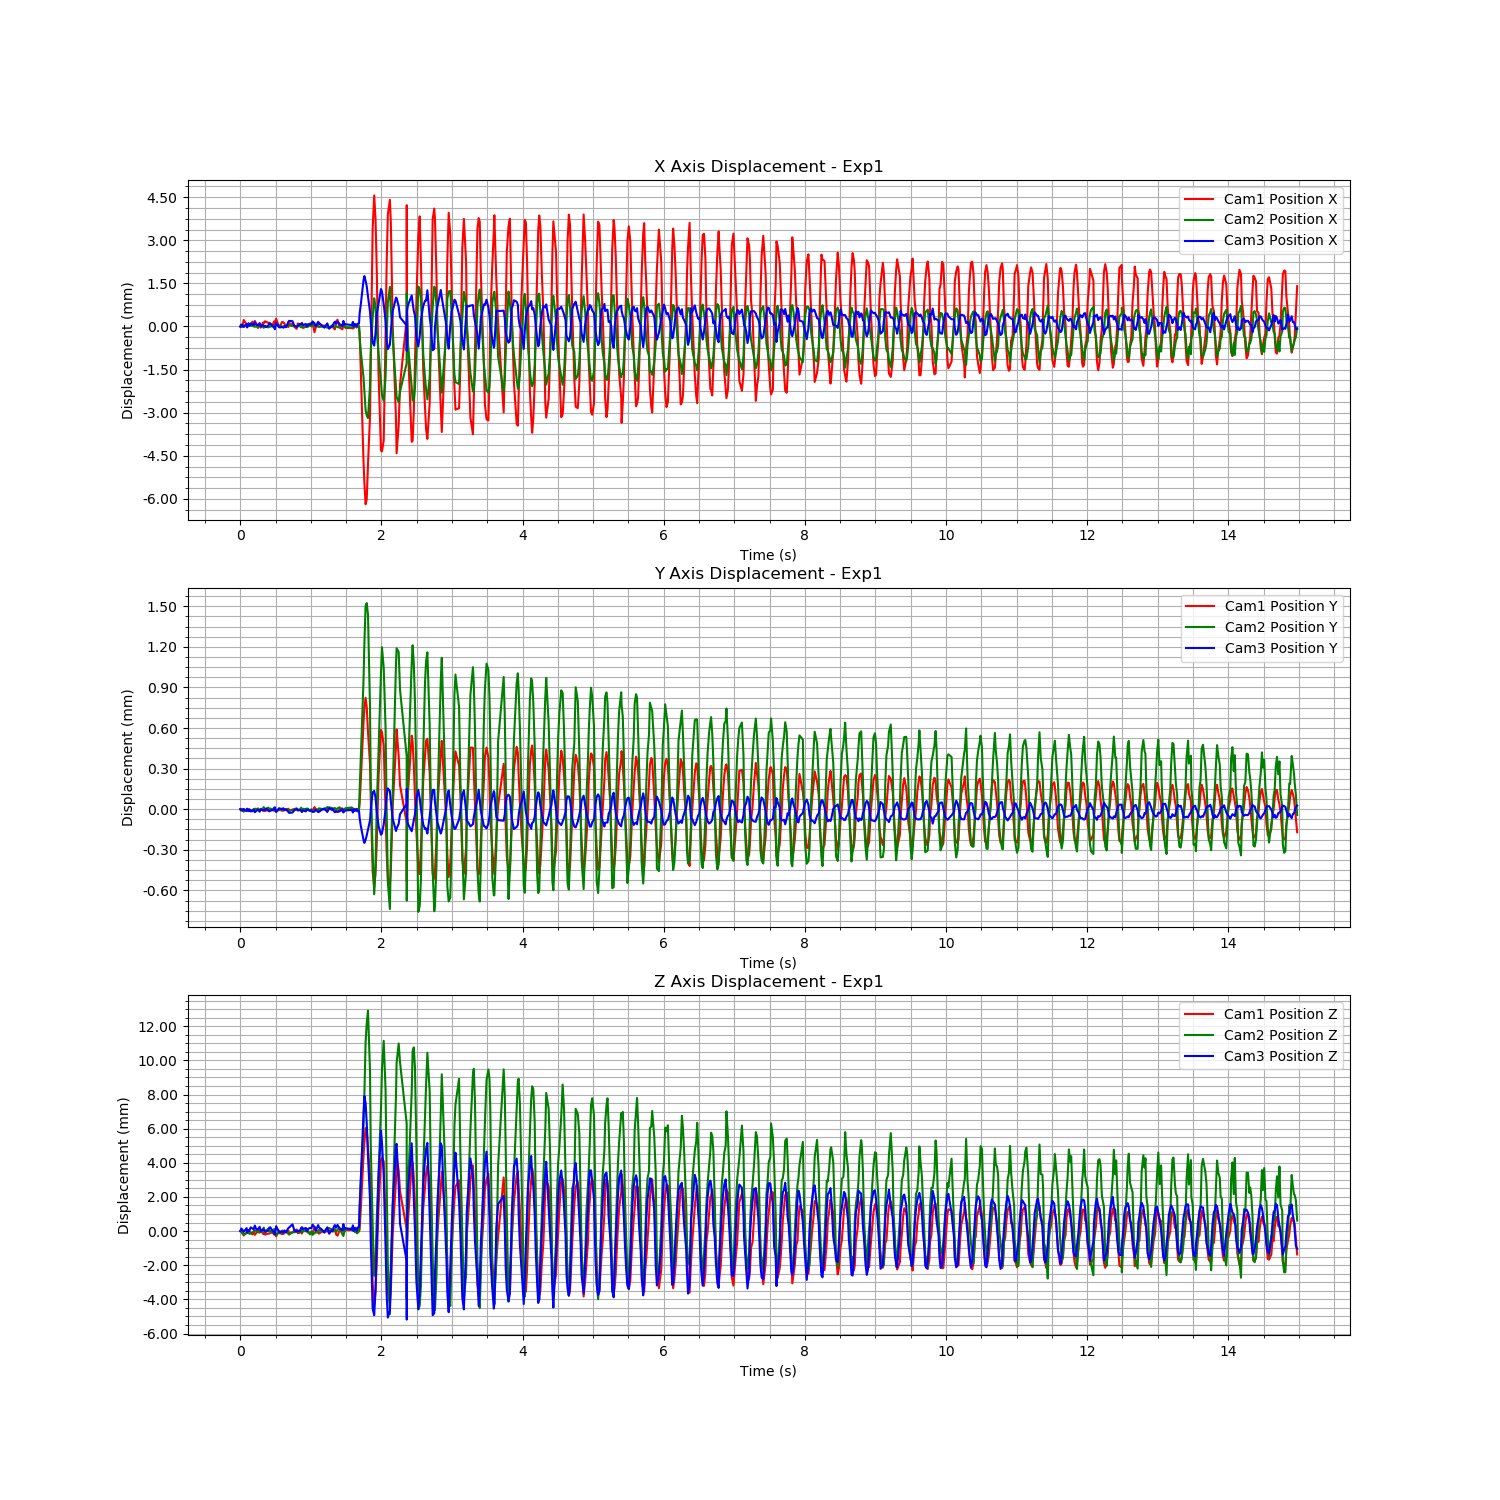

Source data for this figure (header and first rows):
Time (s), Cam1 Fiducial ID, Cam1 Position X, Cam1 Position Y, Cam1 Position Z, Cam1 Rotation X, Cam1 Rotation Y, Cam1 Rotation Z, Cam1 Rotation W, Cam2 Fiducial ID, Cam2 Position X, Cam2 Position Y, Cam2 Position Z, Cam2 Rotation X, Cam2 Rotation Y, Cam2 Rotation Z, Cam2 Rotation W, Cam3 Fiducial ID, Cam3 Position X, Cam3 Position Y, Cam3 Position Z, Cam3 Rotation X, Cam3 Rotation Y, Cam3 Rotation Z
1723495335, 9, -1.036, 0.08559, 1.194, 0.9416, -0.02474, 0.3354, -0.01954, 9, -0.3845, 0.138, 1.735, 0.9931, -0.01948, 0.1092, -0.03779, 9, 0.5837, -0.06571, 1.248, 0.9763, -0.02694, 0.2138
1723495335, 9, -1.036, 0.08559, 1.194, 0.9415, -0.02473, 0.3354, -0.01952, 9, -0.3845, 0.138, 1.735, 0.9931, -0.01946, 0.1092, -0.03793, 9, 0.5838, -0.06572, 1.248, 0.9763, -0.02691, 0.2137
1723495335, 9, -1.036, 0.08559, 1.194, 0.9416, -0.02469, 0.3353, -0.01974, 9, -0.3844, 0.138, 1.735, 0.9931, -0.01947, 0.1096, -0.0381, 9, 0.5837, -0.06572, 1.248, 0.9763, -0.02692, 0.2136
1723495335, 9, -1.036, 0.08557, 1.194, 0.9415, -0.0248, 0.3355, -0.01967, 9, -0.3844, 0.138, 1.735, 0.9931, -0.01947, 0.1095, -0.03794, 9, 0.5837, -0.06571, 1.248, 0.9762, -0.02692, 0.214
1723495335, 9, -1.036, 0.08558, 1.194, 0.9415, -0.02474, 0.3354, -0.01971, 9, -0.3845, 0.138, 1.735, 0.9931, -0.01949, 0.1094, -0.03776, 9, 0.5838, -0.06572, 1.248, 0.9763, -0.02688, 0.2138
1723495335, 9, -1.036, 0.08558, 1.194, 0.9415, -0.02478, 0.3354, -0.01974, 9, -0.3845, 0.138, 1.735, 0.9931, -0.01947, 0.1095, -0.03776, 9, 0.5837, -0.06571, 1.248, 0.9763, -0.02697, 0.2139
1723495335, 9, -1.036, 0.08559, 1.194, 0.9416, -0.02481, 0.3353, -0.01979, 9, -0.3845, 0.138, 1.735, 0.9931, -0.01946, 0.1094, -0.03772, 9, 0.5838, -0.06572, 1.248, 0.9824, -0.02586, -0.1848
1723495335, 9, -1.036, 0.08559, 1.194, 0.9416, -0.02471, 0.3353, -0.0197, 9, -0.3844, 0.138, 1.735, 0.9931, -0.01942, 0.1096, -0.03792, 9, 0.5837, -0.06571, 1.248, 0.9828, -0.02705, 0.1818
1723495335, 9, -1.036, 0.08558, 1.194, 0.9416, -0.02471, 0.3353, -0.01983, 9, -0.3844, 0.138, 1.735, 0.9931, -0.01946, 0.1093, -0.03817, 9, 0.5838, -0.06573, 1.248, 0.9769, -0.02683, 0.211
1723495335, 9, -1.036, 0.08558, 1.194, 0.9415, -0.02479, 0.3354, -0.01974, 9, -0.3845, 0.138, 1.735, 0.9931, -0.01943, 0.1093, -0.03795, 9, 0.5838, -0.06572, 1.248, 0.9763, -0.02691, 0.2136
1723495335, 9, -1.036, 0.08559, 1.194, 0.9416, -0.0247, 0.3353, -0.01965, 9, -0.3845, 0.138, 1.735, 0.9931, -0.01946, 0.1093, -0.03767, 9, 0.5837, -0.06571, 1.248, 0.9763, -0.02689, 0.2139
1723495335, 9, -1.036, 0.08558, 1.194, 0.9415, -0.02478, 0.3354, -0.01967, 9, -0.3845, 0.138, 1.735, 0.9931, -0.01949, 0.1093, -0.0379, 9, 0.5838, -0.06573, 1.248, 0.9763, -0.02691, 0.2138
1723495336, 9, -1.036, 0.08558, 1.194, 0.9415, -0.02479, 0.3355, -0.01956, 9, -0.3845, 0.138, 1.735, 0.9931, -0.0195, 0.1094, -0.03766, 9, 0.5838, -0.06572, 1.248, 0.9763, -0.02686, 0.2138
1723495336, 9, -1.036, 0.0856, 1.194, 0.9416, -0.02477, 0.3353, -0.01959, 9, -0.3845, 0.138, 1.735, 0.9931, -0.01947, 0.1093, -0.03772, 9, 0.5837, -0.06571, 1.248, 0.9763, -0.02694, 0.2138
1723495336, 9, -1.036, 0.08558, 1.194, 0.9415, -0.02474, 0.3354, -0.01978, 9, -0.3845, 0.138, 1.735, 0.9931, -0.01946, 0.1095, -0.03774, 9, 0.5838, -0.06573, 1.248, 0.9763, -0.02694, 0.2136
1723495336, 9, -1.036, 0.08559, 1.194, 0.9416, -0.02475, 0.3353, -0.01972, 9, -0.3845, 0.138, 1.735, 0.9931, -0.01948, 0.1093, -0.03794, 9, 0.5837, -0.06571, 1.248, 0.9763, -0.02697, 0.2137
1723495336, 9, -1.036, 0.08558, 1.194, 0.9415, -0.02475, 0.3354, -0.0198, 9, -0.3845, 0.138, 1.735, 0.9931, -0.01947, 0.1091, -0.03783, 9, 0.5837, -0.06572, 1.248, 0.9763, -0.02699, 0.2138
1723495336, 9, -1.036, 0.08558, 1.194, 0.9416, -0.02473, 0.3354, -0.01983, 9, -0.3845, 0.138, 1.735, 0.9931, -0.01952, 0.1091, -0.03795, 9, 0.5837, -0.06572, 1.248, 0.9762, -0.02692, 0.2139
1723495336, 9, -1.036, 0.08558, 1.194, 0.9415, -0.02473, 0.3354, -0.01984, 9, -0.3845, 0.138, 1.735, 0.9931, -0.01948, 0.1093, -0.03797, 9, 0.5837, -0.06572, 1.248, 0.9763, -0.02695, 0.2138
1723495336, 9, -1.036, 0.08558, 1.194, 0.9416, -0.02482, 0.3354, -0.01987, 9, -0.3845, 0.138, 1.735, 0.9931, -0.01951, 0.109, -0.03782, 9, 0.5837, -0.06571, 1.248, 0.9763, -0.02701, 0.2139
1723495336, 9, -1.036, 0.08558, 1.194, 0.9415, -0.02478, 0.3355, -0.01965, 9, -0.3845, 0.138, 1.735, 0.9931, -0.0195, 0.1092, -0.03764, 9, 0.5837, -0.06572, 1.248, 0.9763, -0.0269, 0.2136
1723495336, 9, -1.036, 0.08558, 1.194, 0.9415, -0.02476, 0.3355, -0.01972, 9, -0.3845, 0.138, 1.735, 0.9931, -0.01947, 0.1092, -0.03774, 9, 0.5838, -0.06573, 1.248, 0.9763, -0.02692, 0.2137
1723495336, 9, -1.036, 0.08559, 1.194, 0.9415, -0.02481, 0.3354, -0.01984, 9, -0.3845, 0.138, 1.735, 0.9931, -0.01947, 0.1093, -0.03759, 9, 0.5838, -0.06572, 1.248, 0.9763, -0.02694, 0.2136
1723495336, 9, -1.036, 0.08559, 1.194, 0.9416, -0.02481, 0.3352, -0.01974, 9, -0.3845, 0.138, 1.735, 0.9931, -0.01949, 0.1093, -0.03781, 9, 0.5837, -0.06572, 1.248, 0.9763, -0.02694, 0.2138
1723495336, 9, -1.036, 0.08558, 1.194, 0.9415, -0.02475, 0.3354, -0.01978, 9, -0.3845, 0.138, 1.735, 0.9931, -0.0195, 0.1089, -0.03789, 9, 0.5837, -0.06571, 1.248, 0.9762, -0.02688, 0.214
1723495336, 9, -1.036, 0.08559, 1.194, 0.9416, -0.02478, 0.3353, -0.01972, 9, -0.3845, 0.138, 1.735, 0.9931, -0.0195, 0.1095, -0.03782, 9, 0.5836, -0.0657, 1.248, 0.9762, -0.0269, 0.2141
1723495336, 9, -1.036, 0.08557, 1.194, 0.9416, -0.02476, 0.3353, -0.01988, 9, -0.3844, 0.138, 1.735, 0.9931, -0.01945, 0.1093, -0.03802, 9, 0.5838, -0.06573, 1.248, 0.9763, -0.0269, 0.2136
1723495336, 9, -1.036, 0.08559, 1.194, 0.9416, -0.0248, 0.3353, -0.01984, 9, -0.3845, 0.138, 1.735, 0.9931, -0.01947, 0.1095, -0.03752, 9, 0.5837, -0.0657, 1.248, 0.9763, -0.02695, 0.2138
1723495336, 9, -1.036, 0.08559, 1.194, 0.9416, -0.02474, 0.3354, -0.01963, 9, -0.3844, 0.138, 1.735, 0.9931, -0.0195, 0.1093, -0.03786, 9, 0.5837, -0.06571, 1.248, 0.9763, -0.0269, 0.2139
1723495336, 9, -1.036, 0.08558, 1.194, 0.9415, -0.02475, 0.3354, -0.0197, 9, -0.3845, 0.138, 1.735, 0.9931, -0.0195, 0.109, -0.03796, 9, 0.5837, -0.06571, 1.248, 0.9763, -0.02691, 0.2138
1723495336, 9, -1.036, 0.08558, 1.194, 0.9416, -0.02477, 0.3353, -0.01976, 9, -0.3845, 0.138, 1.735, 0.9931, -0.01944, 0.1092, -0.03779, 9, 0.5836, -0.0657, 1.248, 0.9762, -0.02684, 0.2141
1723495336, 9, -1.036, 0.08558, 1.194, 0.9416, -0.0248, 0.3353, -0.01973, 9, -0.3845, 0.138, 1.735, 0.9931, -0.01945, 0.1094, -0.03768, 9, 0.5837, -0.06572, 1.248, 0.9762, -0.02688, 0.2141
1723495336, 9, -1.036, 0.08559, 1.194, 0.9416, -0.02474, 0.3354, -0.01968, 9, -0.3845, 0.138, 1.735, 0.9931, -0.01948, 0.1092, -0.03781, 9, 0.5837, -0.06571, 1.248, 0.9763, -0.02689, 0.2137
1723495336, 9, -1.036, 0.08559, 1.194, 0.9416, -0.02484, 0.3353, -0.01983, 9, -0.3844, 0.138, 1.735, 0.9931, -0.01946, 0.1093, -0.03813, 9, 0.5839, -0.06573, 1.248, 0.9824, -0.02582, -0.1847
1723495336, 9, -1.036, 0.08558, 1.194, 0.9416, -0.02476, 0.3353, -0.01968, 9, -0.3844, 0.138, 1.735, 0.9931, -0.01948, 0.1097, -0.03769, 9, 0.5839, -0.06574, 1.248, 0.9758, -0.02555, -0.2165
1723495336, 9, -1.036, 0.08559, 1.194, 0.9416, -0.0248, 0.3353, -0.01963, 9, -0.3845, 0.138, 1.735, 0.9931, -0.01946, 0.1092, -0.03783, 9, 0.5839, -0.06573, 1.248, 0.9764, -0.02685, 0.2134
1723495336, 9, -1.036, 0.08559, 1.194, 0.9416, -0.02479, 0.3353, -0.01961, 9, -0.3845, 0.138, 1.735, 0.9931, -0.01946, 0.1096, -0.03766, 9, 0.5837, -0.06572, 1.248, 0.9763, -0.02693, 0.2135
1723495336, 9, -1.036, 0.0856, 1.194, 0.9416, -0.02477, 0.3354, -0.01967, 9, -0.3845, 0.138, 1.735, 0.9931, -0.01944, 0.1097, -0.03742, 9, 0.5837, -0.06571, 1.248, 0.9762, -0.02691, 0.2142
1723495336, 9, -1.036, 0.08558, 1.194, 0.9415, -0.02476, 0.3354, -0.01954, 9, -0.3845, 0.138, 1.735, 0.9931, -0.01946, 0.1095, -0.03776, 9, 0.5837, -0.06572, 1.248, 0.9763, -0.02684, 0.2139
1723495336, 9, -1.036, 0.08558, 1.194, 0.9416, -0.02477, 0.3353, -0.0197, 9, -0.3845, 0.138, 1.735, 0.9931, -0.01943, 0.1097, -0.03759, 9, 0.5838, -0.06571, 1.248, 0.9823, -0.02591, -0.1849
1723495336, 9, -1.036, 0.08559, 1.194, 0.9416, -0.02477, 0.3354, -0.01967, 9, -0.3845, 0.138, 1.735, 0.9931, -0.01947, 0.109, -0.03768, 9, 0.5838, -0.06572, 1.248, 0.9828, -0.02699, 0.1818
1723495336, 9, -1.036, 0.08558, 1.194, 0.9416, -0.02481, 0.3353, -0.01976, 9, -0.3845, 0.138, 1.735, 0.9931, -0.01943, 0.1092, -0.03774, 9, 0.5838, -0.06573, 1.248, 0.9769, -0.02687, 0.211
1723495336, 9, -1.036, 0.08559, 1.194, 0.9416, -0.02473, 0.3352, -0.0197, 9, -0.3845, 0.138, 1.735, 0.9931, -0.01952, 0.1093, -0.03768, 9, 0.5837, -0.06572, 1.248, 0.9763, -0.02687, 0.2137
1723495336, 9, -1.036, 0.08559, 1.194, 0.9415, -0.02479, 0.3354, -0.01957, 9, -0.3845, 0.138, 1.735, 0.9931, -0.01945, 0.1093, -0.03786, 9, 0.5838, -0.06573, 1.248, 0.9763, -0.02683, 0.2138
1723495336, 9, -1.036, 0.08559, 1.194, 0.9416, -0.02477, 0.3353, -0.01983, 9, -0.3845, 0.138, 1.735, 0.9931, -0.01951, 0.109, -0.03759, 9, 0.5837, -0.06571, 1.248, 0.9763, -0.02699, 0.2137
1723495336, 9, -1.036, 0.08558, 1.194, 0.9416, -0.02474, 0.3353, -0.01974, 9, -0.3845, 0.138, 1.735, 0.9931, -0.01954, 0.109, -0.03784, 9, 0.5838, -0.06571, 1.248, 0.9763, -0.02692, 0.2139
1723495336, 9, -1.036, 0.08558, 1.194, 0.9415, -0.02473, 0.3354, -0.01972, 9, -0.3844, 0.138, 1.735, 0.9931, -0.01947, 0.1093, -0.03802, 9, 0.5838, -0.06572, 1.248, 0.9762, -0.02693, 0.214
1723495336, 9, -1.036, 0.08558, 1.194, 0.9415, -0.02481, 0.3354, -0.01984, 9, -0.3845, 0.138, 1.735, 0.9931, -0.01948, 0.1091, -0.03786, 9, 0.5838, -0.06572, 1.248, 0.9763, -0.02693, 0.2139
1723495336, 9, -1.036, 0.08558, 1.194, 0.9415, -0.02477, 0.3355, -0.01975, 9, -0.3844, 0.138, 1.735, 0.9931, -0.0195, 0.1095, -0.03783, 9, 0.5839, -0.06573, 1.248, 0.9763, -0.02694, 0.2135
1723495336, 9, -1.036, 0.08561, 1.194, 0.9416, -0.02481, 0.3353, -0.01949, 9, -0.3845, 0.138, 1.735, 0.9931, -0.01949, 0.1095, -0.03783, 9, 0.5838, -0.06573, 1.248, 0.9763, -0.02689, 0.2137
1723495336, 9, -1.036, 0.08559, 1.194, 0.9416, -0.0248, 0.3353, -0.01978, 9, -0.3845, 0.138, 1.735, 0.9931, -0.01949, 0.1092, -0.03812, 9, 0.5837, -0.06571, 1.248, 0.9762, -0.02695, 0.2139
1723495336, 9, -1.036, 0.08559, 1.194, 0.9416, -0.02473, 0.3353, -0.01977, 9, -0.3845, 0.138, 1.735, 0.9931, -0.01947, 0.1093, -0.0378, 9, 0.5839, -0.06573, 1.248, 0.9763, -0.02691, 0.2137
1723495336, 9, -1.036, 0.08558, 1.194, 0.9415, -0.02477, 0.3354, -0.01968, 9, -0.3845, 0.138, 1.735, 0.9931, -0.01944, 0.1092, -0.03784, 9, 0.5838, -0.06573, 1.248, 0.9763, -0.02686, 0.2136
1723495336, 9, -1.036, 0.08559, 1.194, 0.9416, -0.0247, 0.3353, -0.01959, 9, -0.3845, 0.138, 1.735, 0.9931, -0.01948, 0.1091, -0.03806, 9, 0.5837, -0.06571, 1.248, 0.9762, -0.02689, 0.2141
1723495336, 9, -1.036, 0.08559, 1.194, 0.9416, -0.02468, 0.3353, -0.01974, 9, -0.3845, 0.138, 1.735, 0.9931, -0.01945, 0.1095, -0.03746, 9, 0.5836, -0.0657, 1.248, 0.9762, -0.02687, 0.2142
1723495337, 9, -1.036, 0.08559, 1.194, 0.9416, -0.02471, 0.3353, -0.01952, 9, -0.3845, 0.138, 1.735, 0.9931, -0.01946, 0.109, -0.03799, 9, 0.5838, -0.06573, 1.248, 0.9763, -0.02686, 0.2135
1723495337, 9, -1.036, 0.0856, 1.194, 0.9416, -0.02476, 0.3352, -0.0197, 9, -0.3845, 0.138, 1.735, 0.9931, -0.01947, 0.1091, -0.038, 9, 0.5836, -0.0657, 1.248, 0.9761, -0.02689, 0.2145
1723495337, 9, -1.036, 0.08559, 1.194, 0.9416, -0.02474, 0.3353, -0.01961, 9, -0.3845, 0.138, 1.735, 0.9931, -0.01947, 0.1091, -0.03779, 9, 0.5837, -0.06572, 1.248, 0.9762, -0.02694, 0.214
1723495337, 9, -1.036, 0.08559, 1.194, 0.9416, -0.02471, 0.3353, -0.01975, 9, -0.3845, 0.138, 1.735, 0.9931, -0.01946, 0.1093, -0.03795, 9, 0.5837, -0.06571, 1.248, 0.9762, -0.02701, 0.214
1723495337, 9, -1.036, 0.0856, 1.194, 0.9416, -0.02479, 0.3353, -0.01964, 9, -0.3845, 0.138, 1.735, 0.9931, -0.01946, 0.1092, -0.03784, 9, 0.5838, -0.06572, 1.248, 0.9763, -0.02695, 0.2139
... 723 more rows
